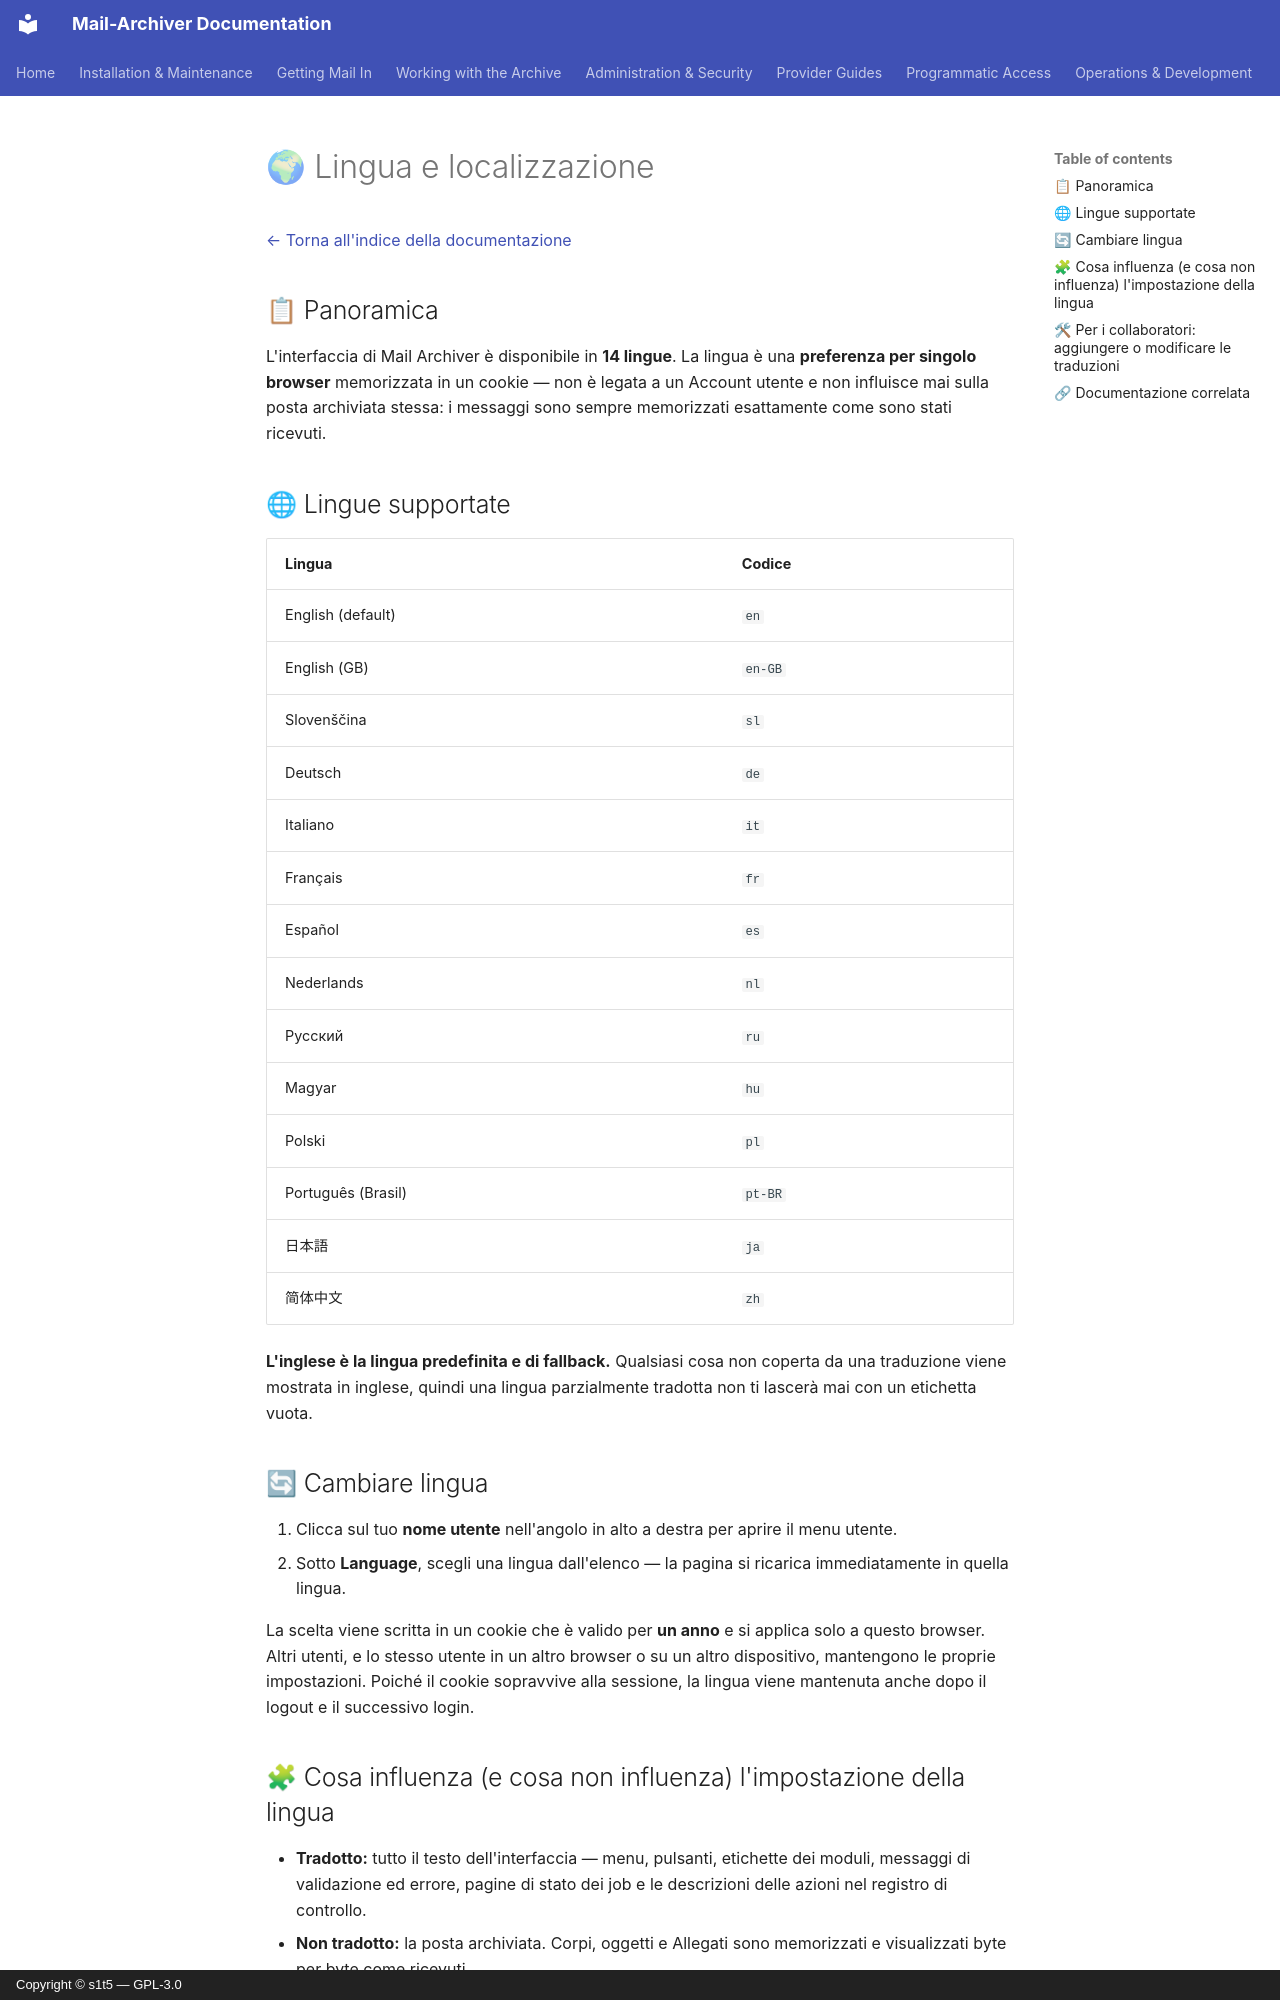

repository: s1t5/mail-archiver · page: Localization.it/index.html · generator: mkdocs · copyright: Copyright © s1t5 — GPL-3.0

# 🌍 Lingua e localizzazione {#language-and-localization}

[← Torna all'indice della documentazione](index.md)

## 📋 Panoramica {#overview}

L'interfaccia di Mail Archiver è disponibile in **14 lingue**. La lingua è una
**preferenza per singolo browser** memorizzata in un cookie — non è legata a un Account utente
e non influisce mai sulla posta archiviata stessa: i messaggi sono sempre memorizzati esattamente
come sono stati ricevuti.

## 🌐 Lingue supportate {#supported-languages}

| Lingua | Codice |
|----------|------|
| English (default) | `en` |
| English (GB) | `en-GB` |
| Slovenščina | `sl` |
| Deutsch | `de` |
| Italiano | `it` |
| Français | `fr` |
| Español | `es` |
| Nederlands | `nl` |
| Русский | `ru` |
| Magyar | `hu` |
| Polski | `pl` |
| Português (Brasil) | `pt-BR` |
| 日本語 | `ja` |
| 简体中文 | `zh` |

**L'inglese è la lingua predefinita e di fallback.** Qualsiasi cosa non coperta da una traduzione
viene mostrata in inglese, quindi una lingua parzialmente tradotta non ti lascerà mai con un
etichetta vuota.

## 🔄 Cambiare lingua {#switching-the-language}

1. Clicca sul tuo **nome utente** nell'angolo in alto a destra per aprire il menu utente.
2. Sotto **Language**, scegli una lingua dall'elenco — la pagina si ricarica
   immediatamente in quella lingua.

La scelta viene scritta in un cookie che è valido per **un anno** e si applica
solo a questo browser. Altri utenti, e lo stesso utente in un altro browser o su
un altro dispositivo, mantengono le proprie impostazioni. Poiché il cookie sopravvive alla sessione,
la lingua viene mantenuta anche dopo il logout e il successivo login.

## 🧩 Cosa influenza (e cosa non influenza) l'impostazione della lingua {#what-the-language-setting-does-and-does-not-affect}

- **Tradotto:** tutto il testo dell'interfaccia — menu, pulsanti, etichette dei moduli, messaggi di
  validazione ed errore, pagine di stato dei job e le descrizioni delle azioni nel registro di controllo.
- **Non tradotto:** la posta archiviata. Corpi, oggetti e Allegati sono memorizzati
  e visualizzati byte per byte come ricevuti.
- **Ricerca:** la sintassi della query è la stessa in ogni lingua; vedi
  [Mail search](Search.md). Cambiare la lingua non cambia il modo in cui la posta viene
  memorizzata o indicizzata.
- **Timestamp:** le date sono visualizzate nel fuso orario locale del browser e
  formattate per la cultura selezionata. Per fissare il fuso orario di visualizzazione a livello di istanza,
  imposta `TimeZone__DisplayTimeZoneId` (identificatore IANA, ad es.
  `Europe/Berlin`) — vedi [Setup and Parameters](Setup.md#-timezone-settings).
